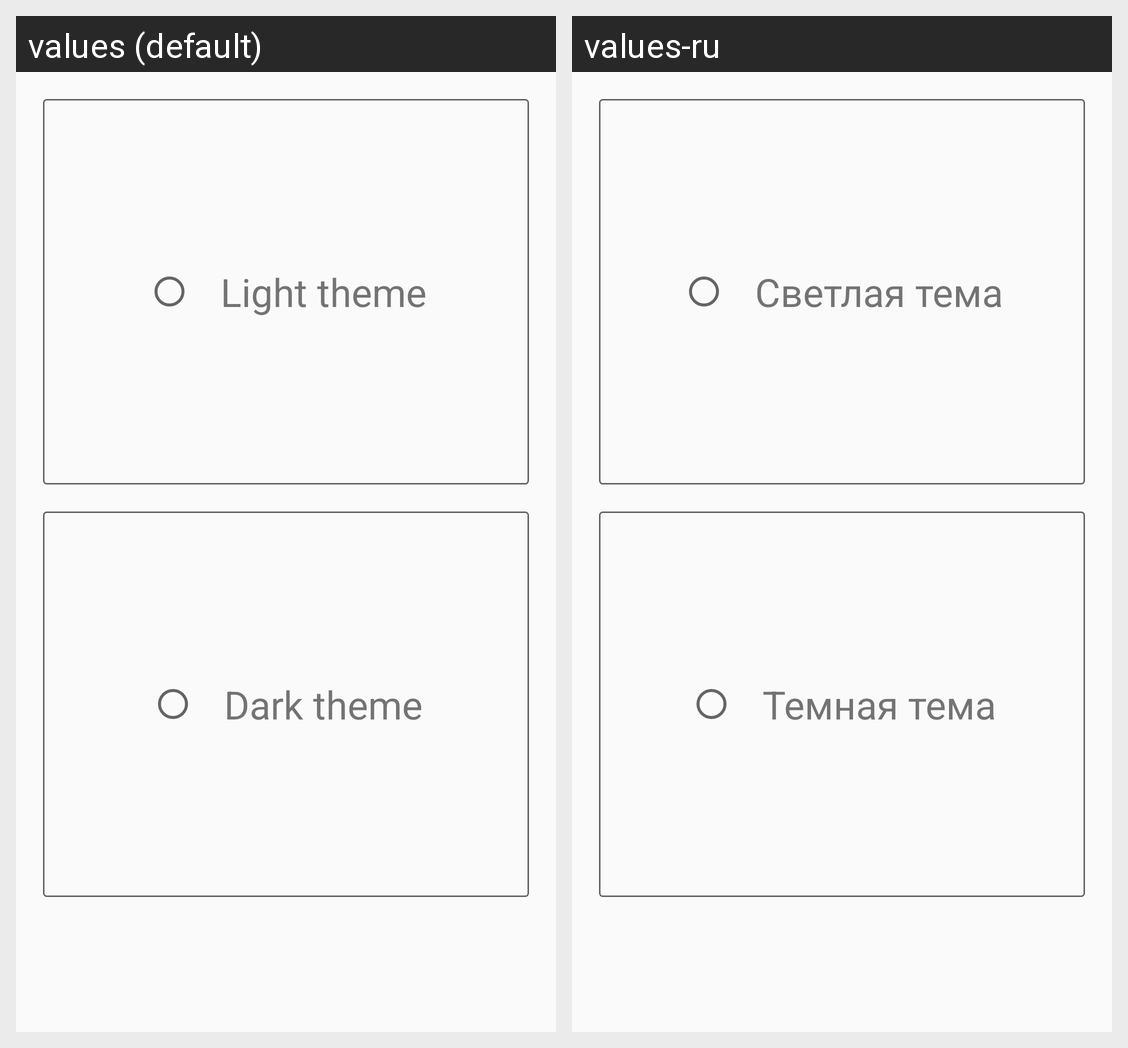

Strings drawn on this Android screen and how each of the app's shown locales translates them:
Android screen res/layout/fragment_wp_theme_choice.xml rendered under 2 locales, left to right: values (default), values-ru. Device: Nexus 5 (rendered at 1080×1920; each locale shown at half size, 540×960, under a caption strip naming it); theme AppTheme.
Strings drawn on this screen, with the default value and each locale's value (text and hints the layout hard-codes, and strings that could not be matched under every locale, appear in the picture but are not listed):

light_theme_text
  values: Light theme
  values-ru: Светлая тема

dark_theme_text
  values: Dark theme
  values-ru: Темная тема
